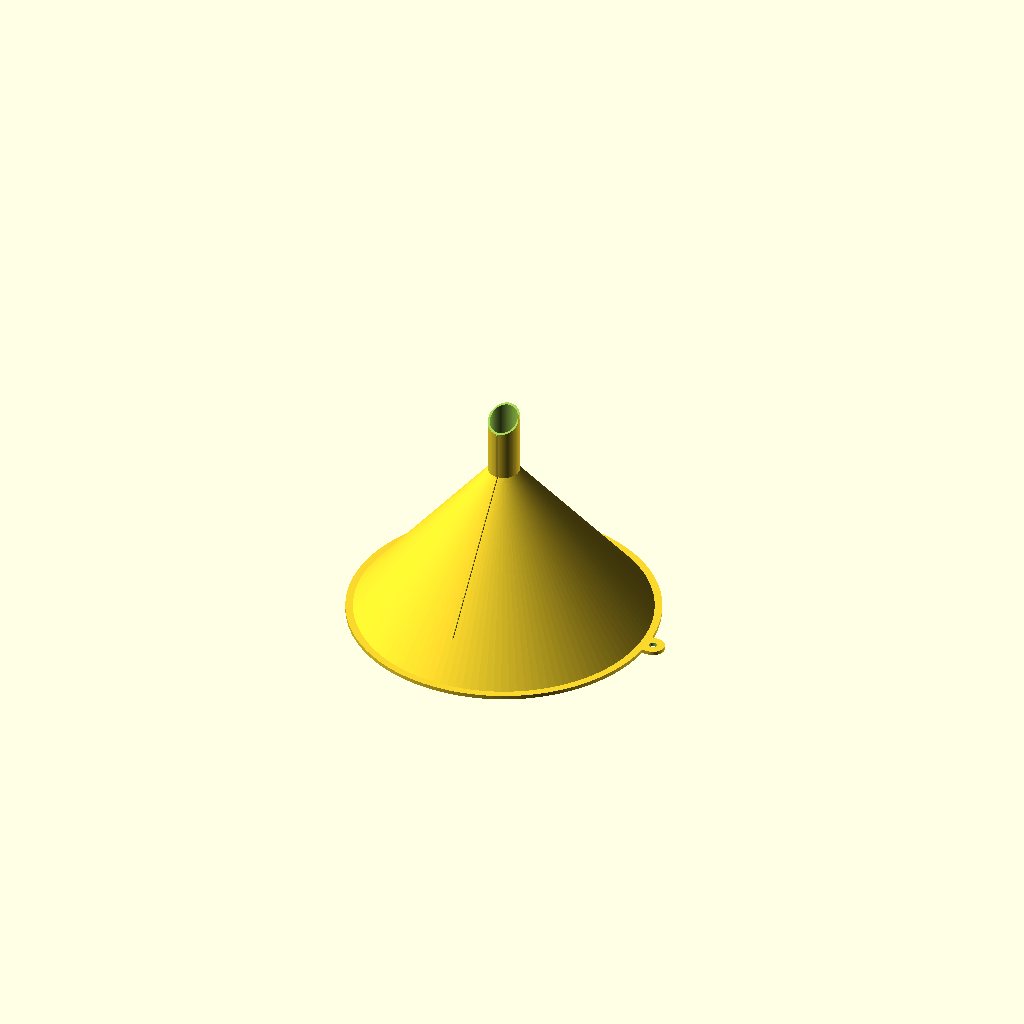
Cell 1: the model at its default parameters.
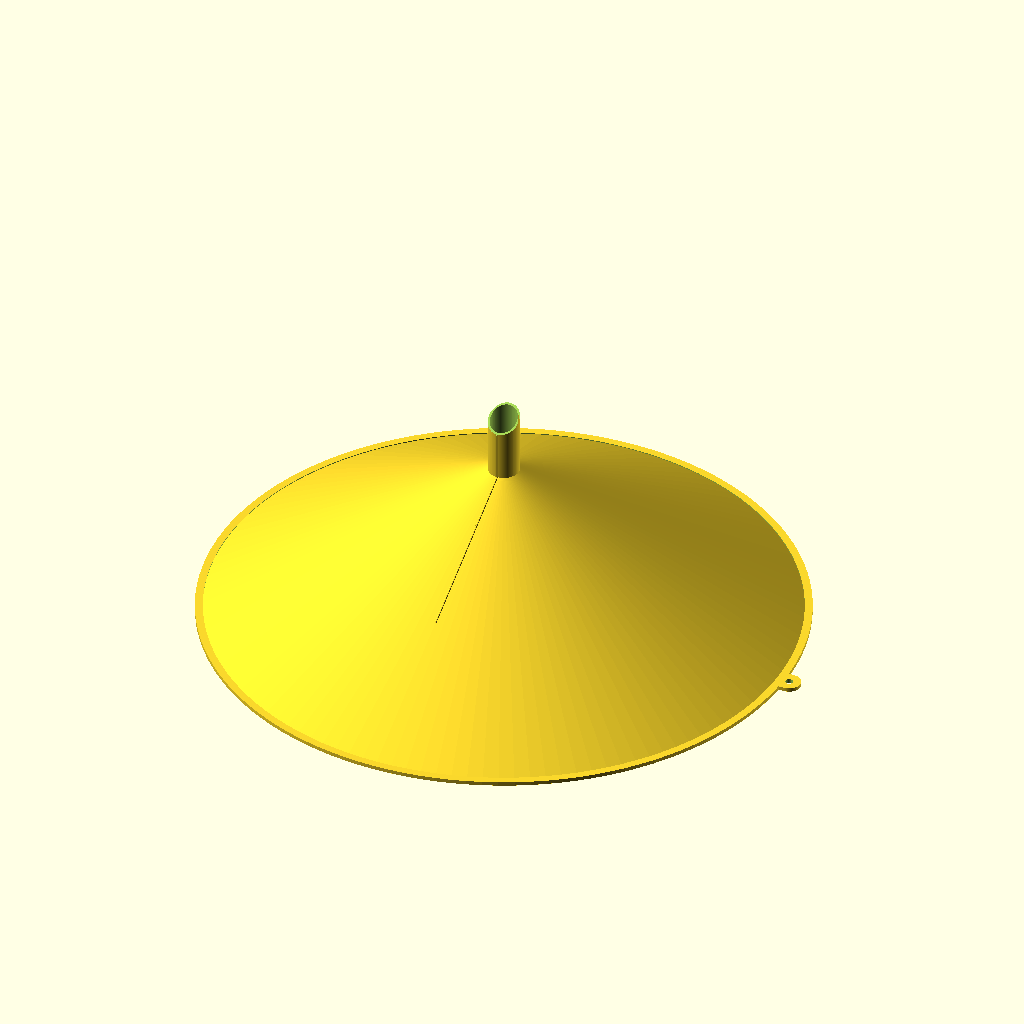
Cell 2: Top_Inside_Diameter = 300 (everything else at default).
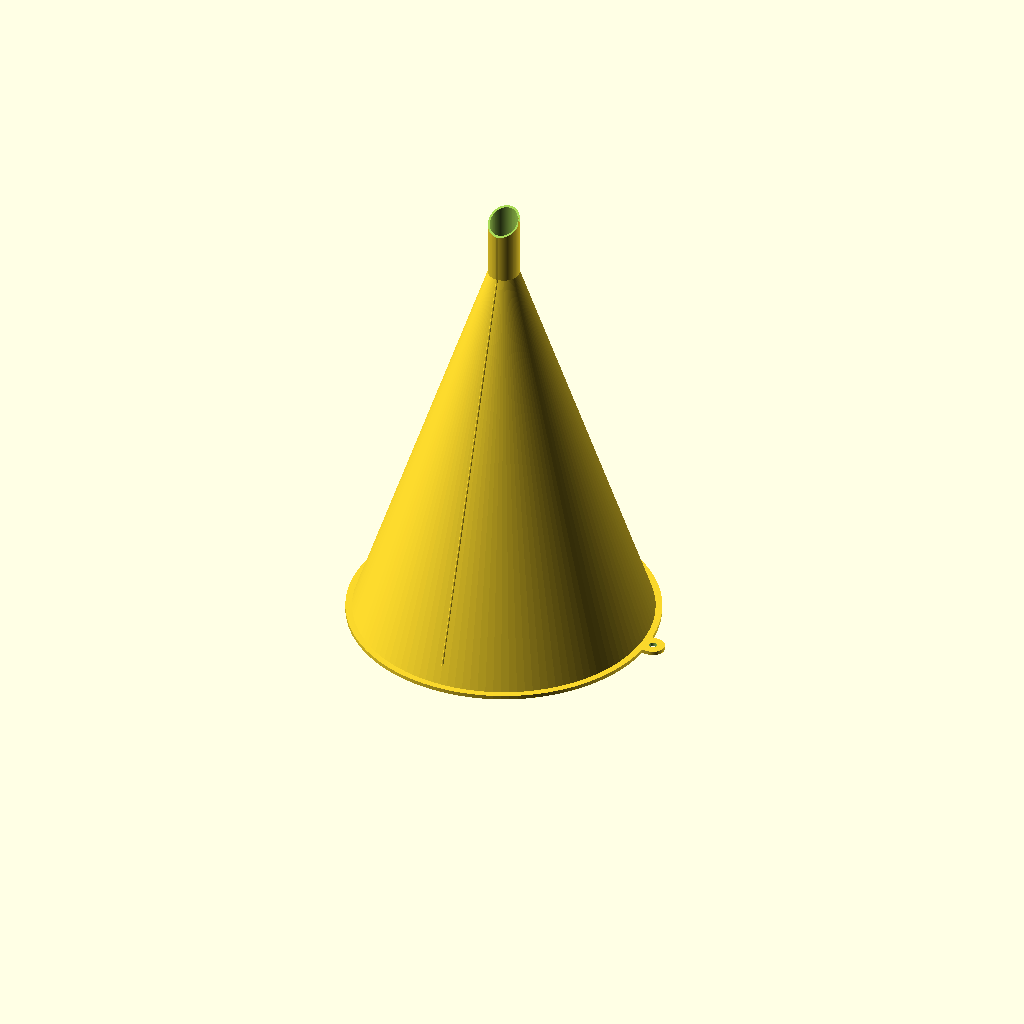
Cell 3: Height = 240 (everything else at default).
One fixed orthographic camera (rotation 55°, 0°, 25°; colour scheme Cornfield) for every cell.
Source of the model, Kjøkken/Trakt/trakt.scad:
// Code written by "Shii" Sep 2016
// Code refubished and tweaked by Roy Sigurd Karlsbakk <roy@karlsbakk.net> September 2023

// Resolution
$fn = 0;   // fixed number of fragments
$fs = 0.5; // minimum fragment size (linear)
$fa = 3;   // minimum fragment angle (angular)

// Lita presskanne indre diameter: 64
lita_presskanne_id = 64;

// Mellomstor presskanne indre diameter: 82
mellomstor_presskanne_id = 82;

tolerance=1.5;

// Inner Top Diameter
// Top_Inside_Diameter=lita_presskanne_id-tolerance;
Top_Inside_Diameter=150;

// Total Height
Height=120;

// Top Ledge Width
Ledge=4;

// Tube Height
Tube_Height=35;

// Tube Outside Diameter
Tube_Outside_Diameter=16;

// Tube Bottom Cut Angle
Tube_Cut_Angle=30;

// Wall Thickness
Wall_Thickness=1.0;

Top_Height = Height - Tube_Height;
Top_Outside_Diameter = Top_Inside_Diameter + Wall_Thickness*2;
Ledge_Multiplicator = 3.0;

rotate([180,0,0]) {
  translate([0,0,-Height]) {

    // Funnel top ring
    translate([0,0,Height-Wall_Thickness*2]) {
      difference() {
        cylinder(d = Top_Inside_Diameter+Ledge*2, h = Wall_Thickness*2);
        translate([0,0,-0.1]) {
          cylinder(d = Top_Inside_Diameter, h = Wall_Thickness*2+0.2);
        }
      }
    }
    
    // Funnel top ring lip
    translate([(Top_Outside_Diameter+Ledge*3)/2,0,Height-Wall_Thickness*2]) {
      difference() {
        union() {
          translate([-Ledge*1.5-Wall_Thickness,-Ledge*Ledge_Multiplicator/2,0]) {
            cube([Ledge*1.5+Wall_Thickness,Ledge*Ledge_Multiplicator,Wall_Thickness*2]);
          }
          cylinder(d = Ledge*Ledge_Multiplicator, h = Wall_Thickness*2);
        }
        translate([0,0,-0.1]) {
          cylinder(d = Ledge*Ledge_Multiplicator-2*Ledge, h = (Wall_Thickness*2)+0.2);
        }
      }
    }

    // Funnel top
    translate([0,0,Tube_Height]) {
      difference() {
        union() {
          cylinder(d1 = Tube_Outside_Diameter, d2 = Top_Outside_Diameter, h = Top_Height-Wall_Thickness);
          translate([0,Tube_Outside_Diameter/2,0]) {
            rotate([-atan((Top_Outside_Diameter/2 - Tube_Outside_Diameter/2)/(Top_Height-Wall_Thickness)),0,0]) {
              union() {
                cylinder(d = Wall_Thickness, h = Top_Height-Wall_Thickness);
                translate([0,0,Top_Height-Wall_Thickness]) {
                  sphere(d=Wall_Thickness);
                }
              }
            }
          }
        }
        translate([0,0,+0.1]) {
          cylinder(d1 = Tube_Outside_Diameter - Wall_Thickness*2, d2 = Top_Outside_Diameter - Wall_Thickness*2+0.2, h = Top_Height-Wall_Thickness);
        }
        translate([0,0,-0.1]) {
          cylinder(d = Tube_Outside_Diameter - Wall_Thickness*2, h = 0.3);
        }
      }
    }
    
    // Funnel Tube
    difference() {
      union() {
        cylinder(d = Tube_Outside_Diameter, h = Tube_Height);
        translate([0,Tube_Outside_Diameter/2,0]) {
          cylinder(d = Wall_Thickness, h = Tube_Height);
        }
      }
      translate([0,0,-0.1]) {
        cylinder(d = Tube_Outside_Diameter - Wall_Thickness*2, h = Tube_Height+0.2);
      }
      translate([-Tube_Outside_Diameter/2,-Tube_Outside_Diameter/2,0]) {
        rotate([Tube_Cut_Angle,0,0]) {
          mirror([0,0,1]) {
            cube([Tube_Outside_Diameter,Tube_Height*3,Tube_Outside_Diameter]);
          }
        }
      }
    }
  }
}
Parameter table extracted from the source (name, type, default, range or options):
lita_presskanne_id: number, default 64
mellomstor_presskanne_id: number, default 82
tolerance: number, default 1.5
Top_Inside_Diameter: number, default 150
Height: number, default 120
Ledge: number, default 4
Tube_Height: number, default 35
Tube_Outside_Diameter: number, default 16
Tube_Cut_Angle: number, default 30
Wall_Thickness: number, default 1
Ledge_Multiplicator: number, default 3
